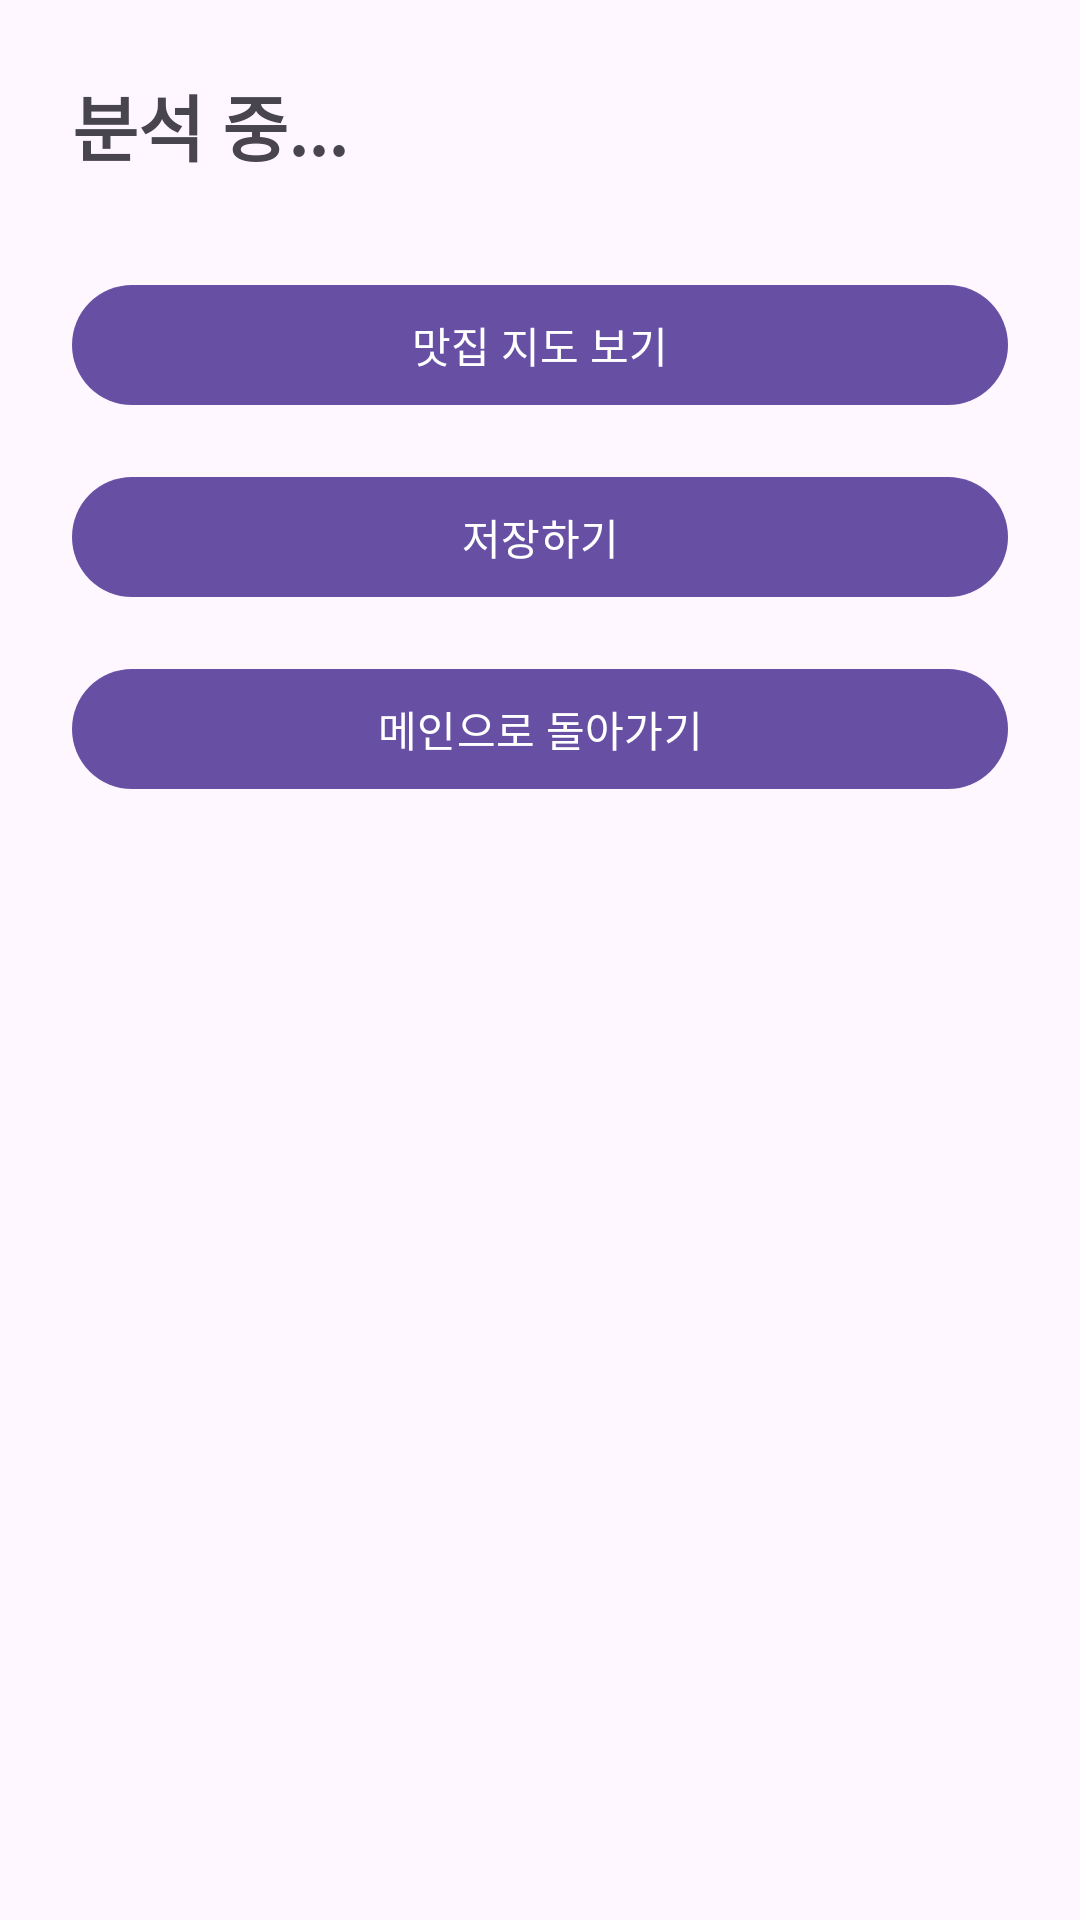

Here is an Android app screen rendered from its layout file. Give the layout XML and the strings, colors and styles it references.
<!-- AndroidManifest.xml: application theme Theme.Eattoplan -->
<!-- res/layout/activity_result.xml -->
<?xml version="1.0" encoding="utf-8"?>
<androidx.constraintlayout.widget.ConstraintLayout
    xmlns:android="http://schemas.android.com/apk/res/android"
    xmlns:app="http://schemas.android.com/apk/res-auto"
    android:id="@+id/result_root"
    android:layout_width="match_parent"
    android:layout_height="match_parent"
    android:padding="24dp">

    
    <TextView
        android:id="@+id/tvFoodResult"
        android:layout_width="0dp"
        android:layout_height="wrap_content"
        android:text="분석 중..."
        android:textSize="24sp"
        android:textStyle="bold"
        app:layout_constraintTop_toTopOf="parent"
        app:layout_constraintStart_toStartOf="parent"
        app:layout_constraintEnd_toEndOf="parent" />

    
    <com.google.android.material.button.MaterialButton
        android:id="@+id/btnViewMap"
        android:layout_width="0dp"
        android:layout_height="wrap_content"
        android:text="맛집 지도 보기"
        android:layout_marginTop="32dp"
        app:layout_constraintTop_toBottomOf="@id/tvFoodResult"
        app:layout_constraintStart_toStartOf="parent"
        app:layout_constraintEnd_toEndOf="parent" />

    
    <com.google.android.material.button.MaterialButton
        android:id="@+id/btnSaveResult"
        android:layout_width="0dp"
        android:layout_height="wrap_content"
        android:text="저장하기"
        android:layout_marginTop="16dp"
        app:layout_constraintTop_toBottomOf="@id/btnViewMap"
        app:layout_constraintStart_toStartOf="parent"
        app:layout_constraintEnd_toEndOf="parent" />

    
    <com.google.android.material.button.MaterialButton
        android:id="@+id/btnBackMain"
        android:layout_width="0dp"
        android:layout_height="wrap_content"
        android:text="메인으로 돌아가기"
        android:layout_marginTop="16dp"
        app:layout_constraintTop_toBottomOf="@id/btnSaveResult"
        app:layout_constraintStart_toStartOf="parent"
        app:layout_constraintEnd_toEndOf="parent" />

</androidx.constraintlayout.widget.ConstraintLayout>
<!-- resources referenced by this layout -->
<resources>
  <style name="Theme.Eattoplan" parent="Base.Theme.Eattoplan">
          <item name="android:windowIsTranslucent">true</item> // true =&gt; 투명처리
      </style>
  <style name="Base.Theme.Eattoplan" parent="Theme.Material3.DayNight.NoActionBar">
          
          
      </style>
</resources>
